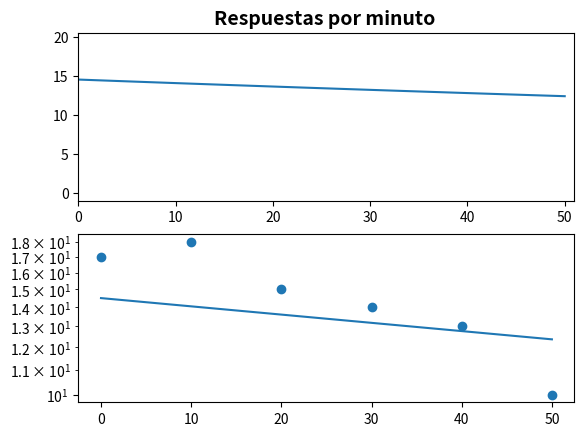
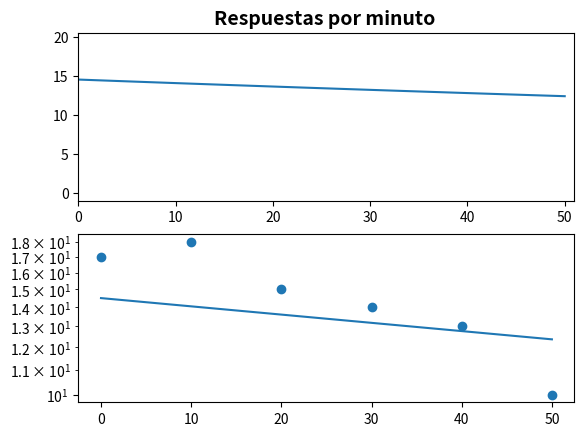

The matplotlib source for these figures, in order:
import math
import numpy                      #Biblioteca para operaciones matematicas complejas
from matplotlib.widgets import Slider, Button  #Bajamos la libreria para hacer Sliders
import matplotlib.pyplot as plt #Bajamos la libreria para hacer graficas

tiempo = range(51)  #Genera arreglo de 0 a 99<
respuesta = []
B = 14.5
b= ([0,10,20,30,40,50], [17,18,15,14,13,10])
C = 12.5
c= ([60,120,180,240,300], [13,14,14,14,13,13,12,11,11,10])
D =  9.0
d= ([0,60,120,180,240,300], [10,9,7,8,5,6])
alfa = 315.0

for i in tiempo:
    respuesta.append(B*math.exp(-tiempo[i]/alfa))

fig, ax = plt.subplots(2)
max_time = tiempo[len(tiempo) - 1] + 1
max_resp = numpy.amax(respuesta) + 6;
ax[1].set_yscale('log') #Fijar escala logaritmica
ax[0].axis([0,max_time,-1, max_resp]) #Fijar limites de los ejes
#ax[1].axis([0,max_time, 1, max_resp]) 
ax[0].plot(tiempo, respuesta)  #La grafica en si
ax[1].plot(tiempo, respuesta)
ax[1].scatter([0,10,20,30,40,50], [17,18,15,14,13,10])
ax[0].set_title('Respuestas por minuto ', fontsize=14, fontweight='bold') 
ax[1].set_title('', fontsize=18, fontweight='bold') 

plt.show();

######################################################



###


tiempo = range(51)  #Genera arreglo de 0 a 99<
respuesta = []
B = 14.5
b= ([0,10,20,30,40,50], [17,18,15,14,13,10])
C = 12.5
c= ([60,120,180,240,300], [13,14,14,14,13,13,12,11,11,10])
D =  9.0
d= ([0,60,120,180,240,300], [10,9,7,8,5,6])
alfa = 315.0

for i in tiempo:
    respuesta.append(B*math.exp(-tiempo[i]/alfa))

fig, ax = plt.subplots(2)
max_time = tiempo[len(tiempo) - 1] + 1
max_resp = numpy.amax(respuesta) + 6;
ax[1].set_yscale('log') #Fijar escala logaritmica
ax[0].axis([0,max_time,-1, max_resp]) #Fijar limites de los ejes
#ax[1].axis([0,max_time, 1, max_resp]) 
ax[0].plot(tiempo, respuesta)  #La grafica en si
ax[1].plot(tiempo, respuesta)
ax[1].scatter([0,10,20,30,40,50], [17,18,15,14,13,10])
ax[0].set_title('Respuestas por minuto ', fontsize=14, fontweight='bold') 
ax[1].set_title('', fontsize=18, fontweight='bold') 

plt.show();

#######